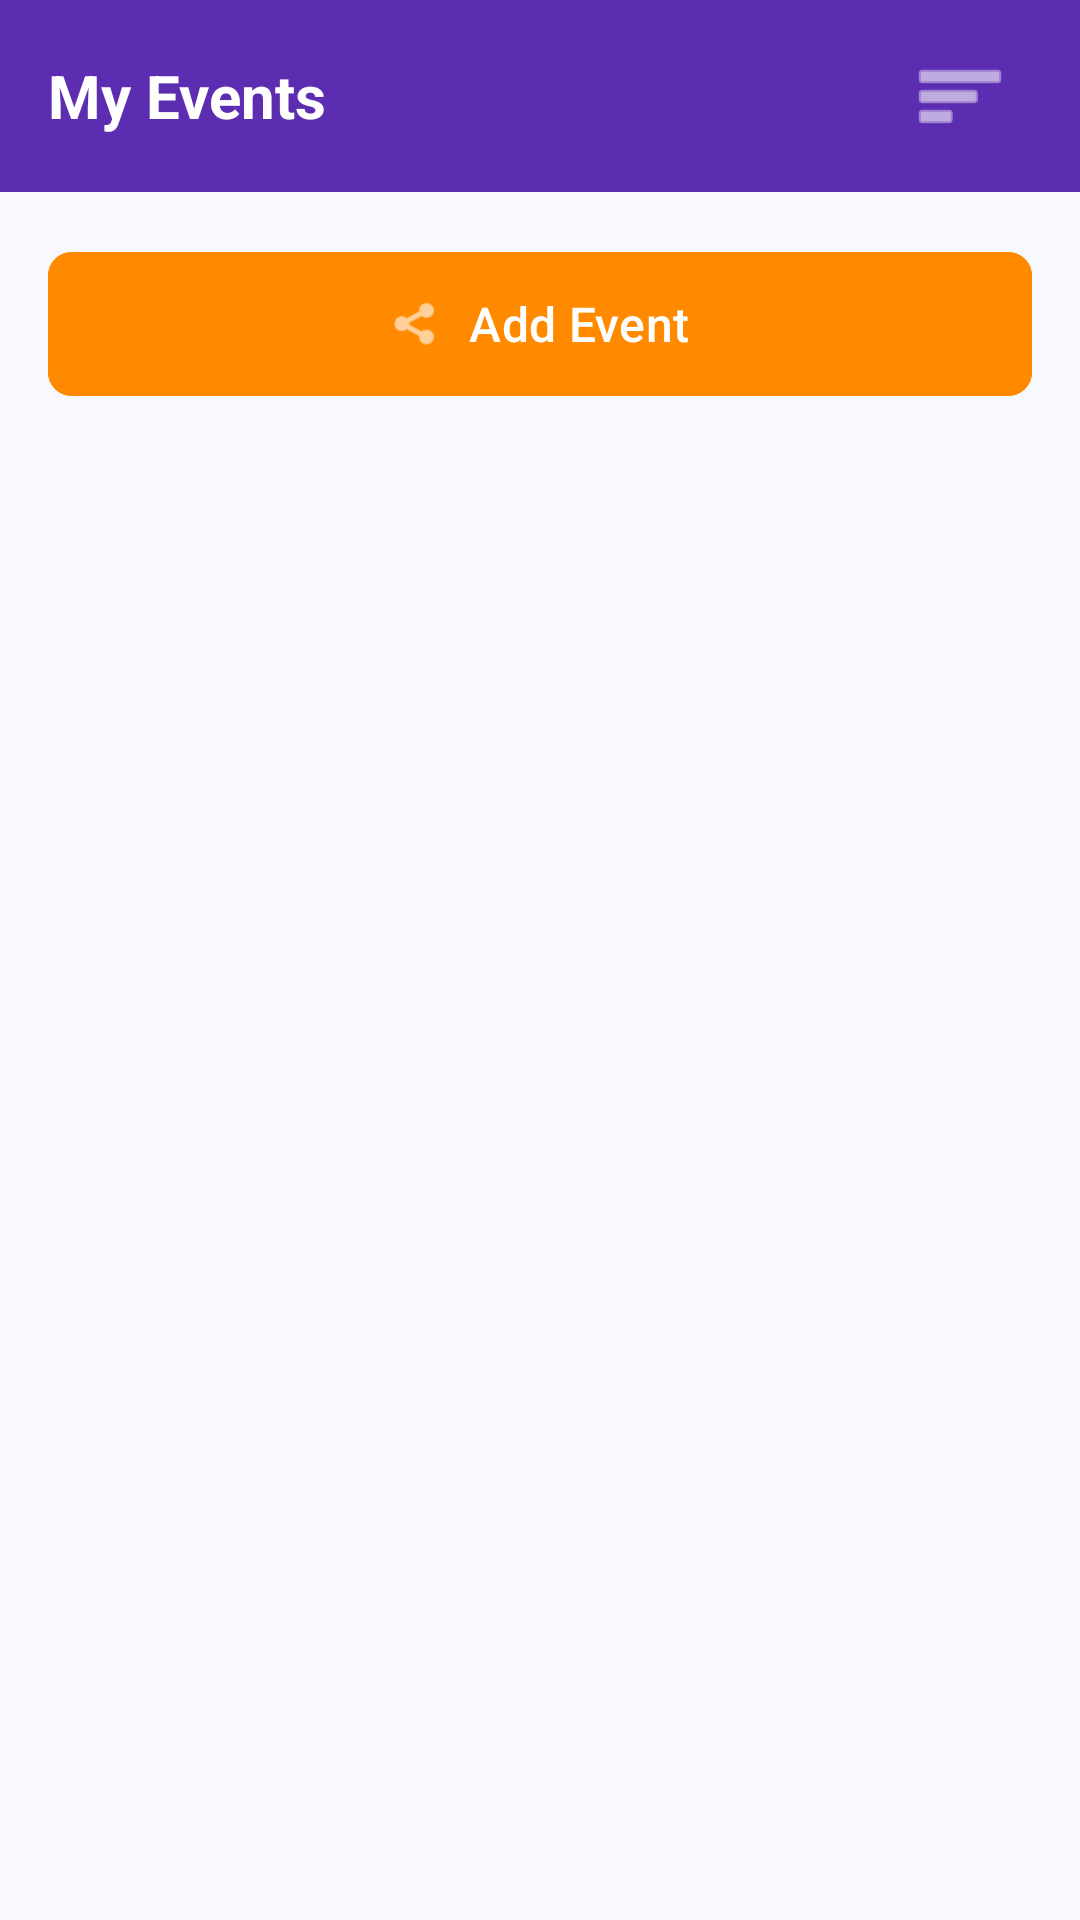

Reconstruct the res/layout file that produces this screen, plus the resources it refers to.
<!-- AndroidManifest.xml: application theme Theme.Eventease -->
<!-- res/layout/activity_main.xml -->
<?xml version="1.0" encoding="utf-8"?>
<LinearLayout xmlns:android="http://schemas.android.com/apk/res/android"
    xmlns:app="http://schemas.android.com/apk/res-auto"
    android:layout_width="match_parent"
    android:layout_height="match_parent"
    android:orientation="vertical"
    android:background="#F8F9FE">

    <RelativeLayout
        android:layout_width="match_parent"
        android:layout_height="?attr/actionBarSize"
        android:background="@color/primary_purple"
        android:paddingHorizontal="16dp">

        <TextView
            android:layout_width="wrap_content"
            android:layout_height="wrap_content"
            android:layout_centerVertical="true"
            android:text="@string/my_events"
            android:textColor="@color/white"
            android:textSize="20sp"
            android:textStyle="bold" />

        <ImageButton
            android:id="@+id/btnMenu"
            android:layout_width="48dp"
            android:layout_height="48dp"
            android:layout_alignParentEnd="true"
            android:layout_centerVertical="true"
            android:background="?attr/selectableItemBackgroundBorderless"
            android:src="@android:drawable/ic_menu_sort_by_size"
            app:tint="@color/white"
            android:contentDescription="Menu" />
    </RelativeLayout>

    <com.google.android.material.button.MaterialButton
        android:id="@+id/btnAddEvent"
        android:layout_width="match_parent"
        android:layout_height="56dp"
        android:layout_margin="16dp"
        android:text="@string/add_event"
        android:textAllCaps="false"
        android:textSize="16sp"
        app:cornerRadius="8dp"
        android:backgroundTint="@color/primary_orange"
        android:textColor="@color/white"
        app:icon="@android:drawable/ic_menu_share"
        app:iconGravity="textStart"
        app:iconPadding="8dp"
        app:iconTint="@color/white" />

    <androidx.recyclerview.widget.RecyclerView
        android:id="@+id/rvEvents"
        android:layout_width="match_parent"
        android:layout_height="match_parent"
        android:paddingHorizontal="8dp"
        android:clipToPadding="false" />

</LinearLayout>
<!-- resources referenced by this layout -->
<resources>
  <color name="primary_orange">#FF8A00</color>
  <color name="primary_purple">#5D2DB1</color>
  <color name="white">#FFFFFFFF</color>
  <string name="add_event">Add Event</string>
  <string name="my_events">My Events</string>
  <style name="Theme.Eventease" parent="Base.Theme.Eventease" />
  <style name="Base.Theme.Eventease" parent="Theme.Material3.DayNight.NoActionBar">
          
          
      </style>
</resources>
